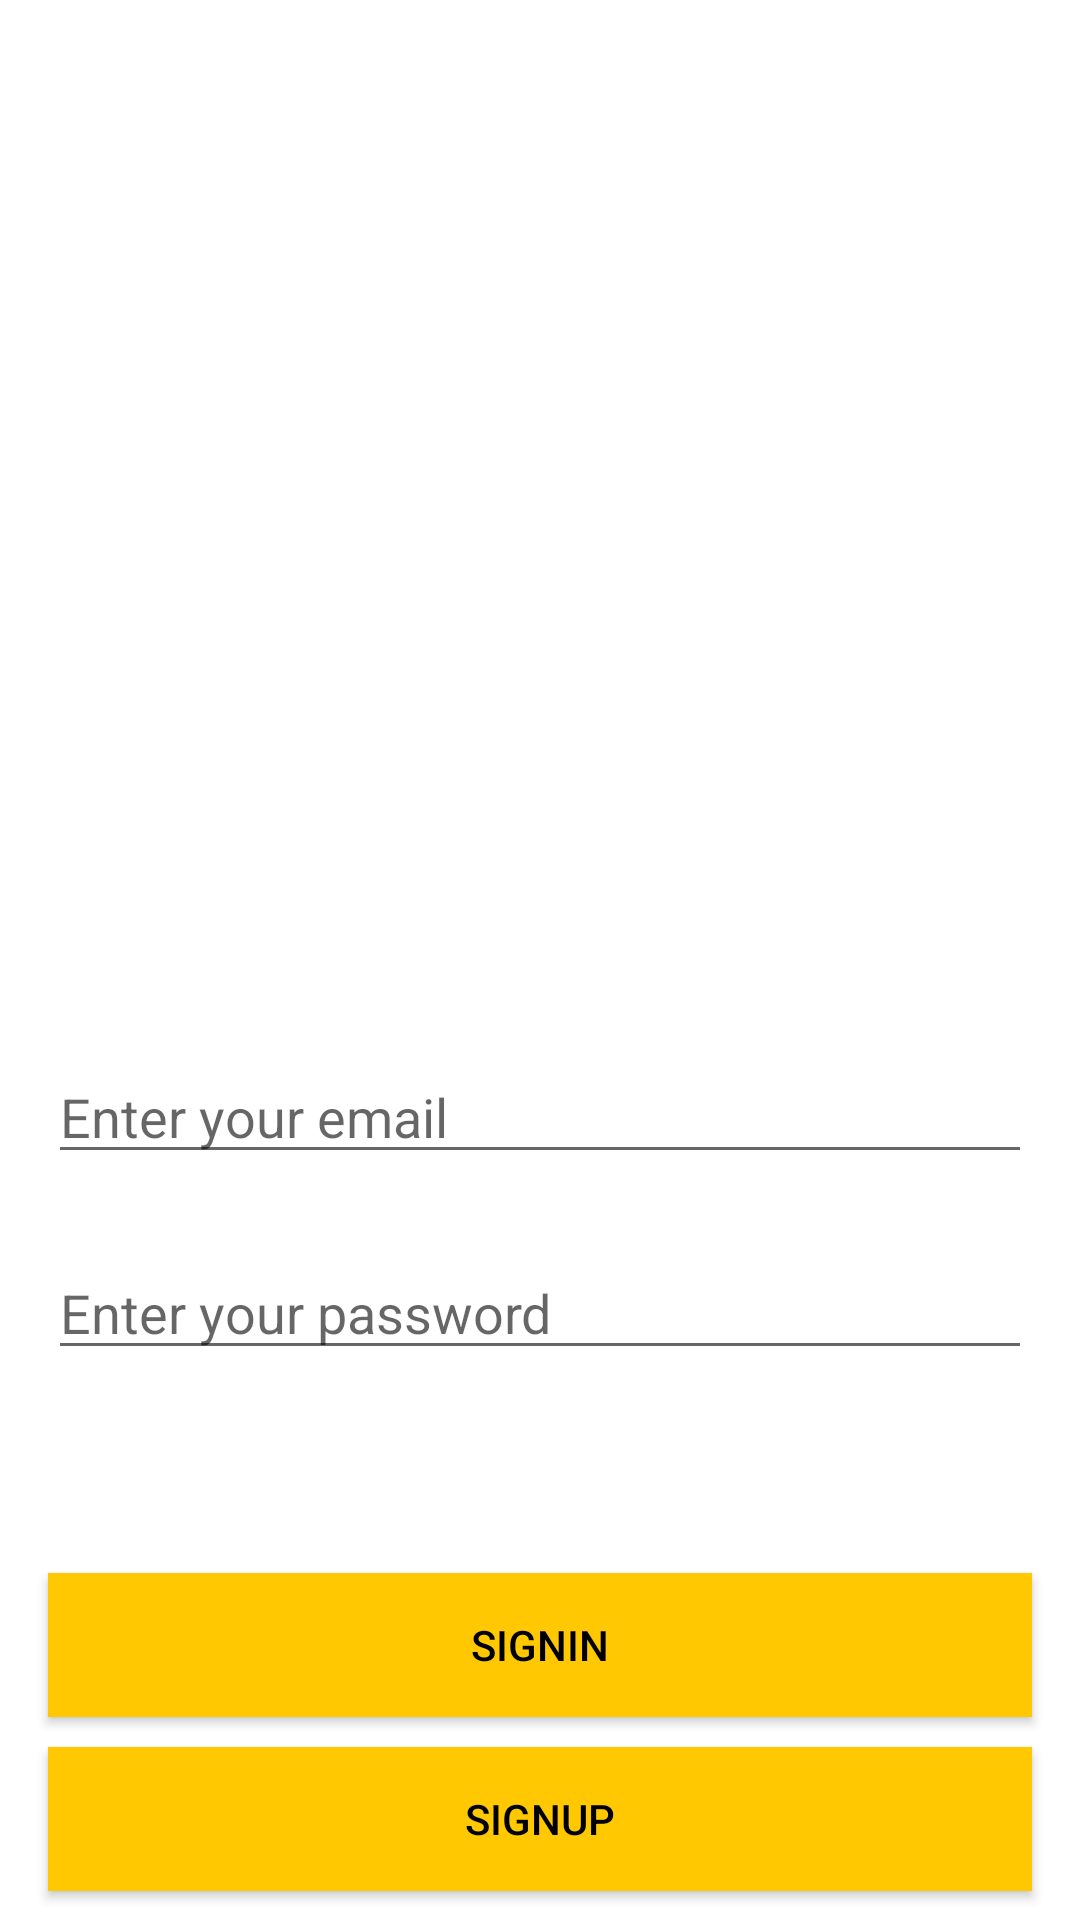

Produce the Android XML layout that renders to this screen, including the resource entries it uses.
<!-- AndroidManifest.xml: application theme Theme.Authentication -->
<!-- res/layout/activity_main.xml -->
<?xml version="1.0" encoding="utf-8"?>
<androidx.constraintlayout.widget.ConstraintLayout xmlns:android="http://schemas.android.com/apk/res/android"
    xmlns:app="http://schemas.android.com/apk/res-auto"
    xmlns:tools="http://schemas.android.com/tools"
    android:layout_width="match_parent"
    android:layout_height="match_parent"
    android:background="@drawable/loginin_screen"
    tools:context=".MainActivity">

    <EditText
        android:id="@+id/emailLayout"
        android:layout_width="match_parent"
        android:layout_height="wrap_content"
        android:layout_marginHorizontal="16dp"
        android:layout_marginTop="350dp"
        android:hint="Enter your email"
        app:boxStrokeColor="@color/yellow"
        app:layout_constraintEnd_toEndOf="parent"
        app:layout_constraintStart_toStartOf="parent"
        app:layout_constraintTop_toTopOf="parent"/>


    <EditText
        android:id="@+id/passwordLayout"
        android:layout_width="match_parent"
        android:layout_height="wrap_content"
        android:layout_marginHorizontal="16dp"
        android:layout_marginTop="24dp"
        android:hint="Enter your password"
        app:boxStrokeColor="@color/yellow"
        app:layout_constraintEnd_toEndOf="parent"
        app:layout_constraintStart_toStartOf="parent"
        app:layout_constraintTop_toBottomOf="@+id/emailLayout"/>


    <androidx.appcompat.widget.AppCompatButton
        android:id="@+id/siginbutton"
        android:layout_width="0dp"
        android:layout_height="wrap_content"
        android:layout_marginHorizontal="16dp"
        android:background="@color/yellow"
        android:text="SignIn"
        app:layout_constraintEnd_toEndOf="parent"
        app:layout_constraintStart_toStartOf="parent"
        app:layout_constraintBottom_toBottomOf="parent"
        app:layout_constraintTop_toBottomOf="@id/passwordLayout"
        android:textColor="@color/black"/>

    <androidx.appcompat.widget.AppCompatButton
        android:id="@+id/signupbutton"
        android:layout_width="0dp"
        android:layout_height="wrap_content"
        android:layout_marginHorizontal="16dp"
        android:background="@color/yellow"
        android:text="SignUp"
        app:layout_constraintEnd_toEndOf="parent"
        app:layout_constraintStart_toStartOf="parent"
        app:layout_constraintBottom_toBottomOf="parent"
        app:layout_constraintTop_toBottomOf="@id/siginbutton"
        android:textColor="@color/black"/>

</androidx.constraintlayout.widget.ConstraintLayout>
<!-- resources referenced by this layout -->
<resources>
  <color name="black">#FF000000</color>
  <color name="yellow">#FFC801</color>
  <style name="Theme.Authentication" parent="Base.Theme.Authentication" />
  <style name="Base.Theme.Authentication" parent="Theme.MaterialComponents.DayNight.NoActionBar">
          
          
      </style>
</resources>
